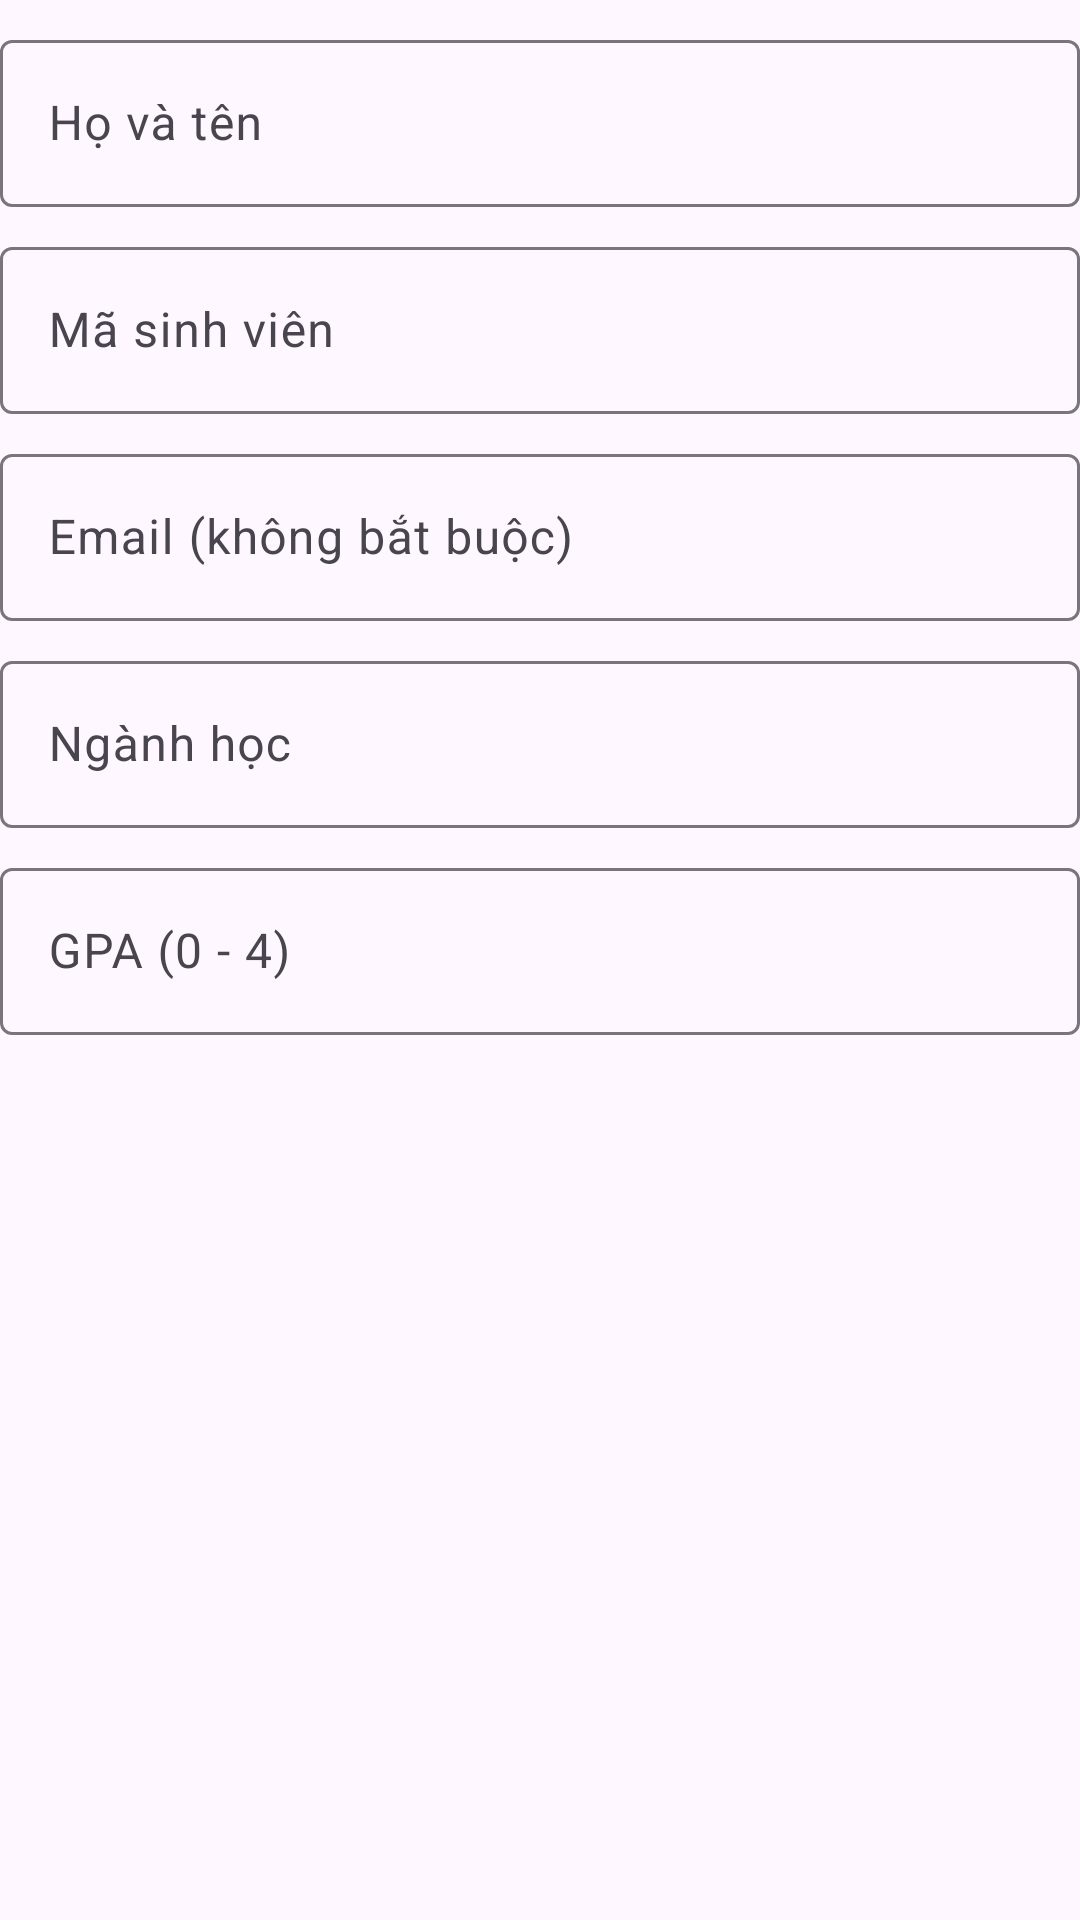

Layout XML and referenced resources for this Android screen:
<!-- AndroidManifest.xml: application theme Theme.BaiTap19_11 -->
<!-- res/layout/dialog_add_student.xml -->
<?xml version="1.0" encoding="utf-8"?>
<ScrollView xmlns:android="http://schemas.android.com/apk/res/android" android:layout_width="match_parent" android:layout_height="wrap_content" android:fillViewport="true">
    <LinearLayout android:layout_width="match_parent" android:layout_height="wrap_content" android:orientation="vertical" android:paddingTop="8dp" android:paddingBottom="4dp">
        <com.google.android.material.textfield.TextInputLayout android:layout_width="match_parent" android:layout_height="wrap_content" android:hint="Họ và tên">
            <com.google.android.material.textfield.TextInputEditText android:id="@+id/etFullName" android:layout_width="match_parent" android:layout_height="wrap_content" android:inputType="textPersonName|textCapWords" />
        </com.google.android.material.textfield.TextInputLayout>
        <com.google.android.material.textfield.TextInputLayout android:layout_width="match_parent" android:layout_height="wrap_content" android:layout_marginTop="8dp" android:hint="Mã sinh viên">
            <com.google.android.material.textfield.TextInputEditText android:id="@+id/etStudentCode" android:layout_width="match_parent" android:layout_height="wrap_content" android:inputType="textCapCharacters" />
        </com.google.android.material.textfield.TextInputLayout>
        <com.google.android.material.textfield.TextInputLayout android:layout_width="match_parent" android:layout_height="wrap_content" android:layout_marginTop="8dp" android:hint="Email (không bắt buộc)">
            <com.google.android.material.textfield.TextInputEditText android:id="@+id/etEmail" android:layout_width="match_parent" android:layout_height="wrap_content" android:inputType="textEmailAddress" />
        </com.google.android.material.textfield.TextInputLayout>
        <com.google.android.material.textfield.TextInputLayout android:layout_width="match_parent" android:layout_height="wrap_content" android:layout_marginTop="8dp" android:hint="Ngành học">
            <com.google.android.material.textfield.TextInputEditText android:id="@+id/etMajor" android:layout_width="match_parent" android:layout_height="wrap_content" android:inputType="textCapWords" />
        </com.google.android.material.textfield.TextInputLayout>
        <com.google.android.material.textfield.TextInputLayout android:layout_width="match_parent" android:layout_height="wrap_content" android:layout_marginTop="8dp" android:hint="GPA (0 - 4)">
            <com.google.android.material.textfield.TextInputEditText android:id="@+id/etGpa" android:layout_width="match_parent" android:layout_height="wrap_content" android:inputType="numberDecimal" />
        </com.google.android.material.textfield.TextInputLayout>
    </LinearLayout>
</ScrollView>
<!-- resources referenced by this layout -->
<resources>
  <style name="Theme.BaiTap19_11" parent="Base.Theme.BaiTap19_11" />
  <style name="Base.Theme.BaiTap19_11" parent="Theme.Material3.DayNight.NoActionBar">
          
          
      </style>
</resources>
